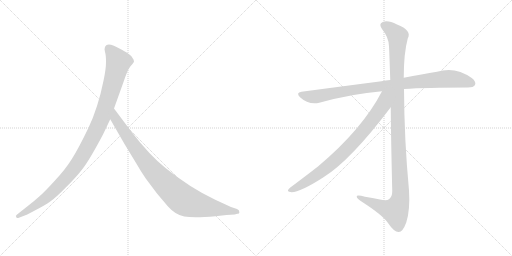
t = 0.00 s
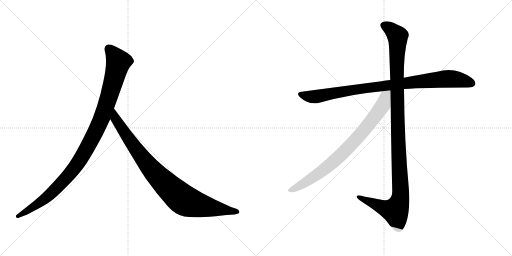
t = 4.38 s
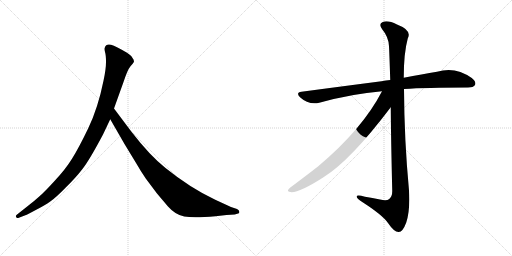
t = 4.60 s
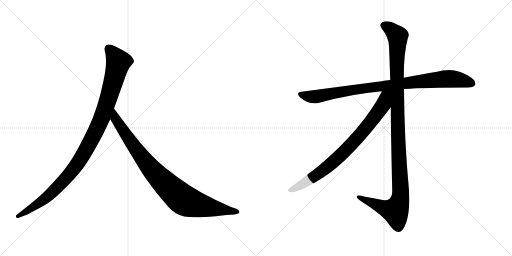
t = 4.82 s
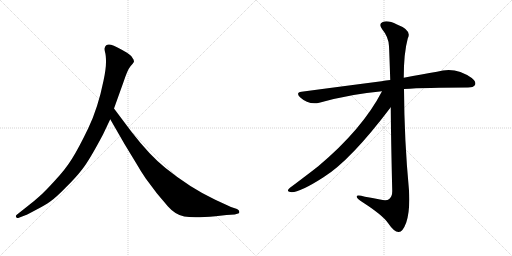
t = 5.04 s
t = 5.59 s: frame unchanged from t = 5.04 s, image omitted

The animated SVG that drew these frames (rendered in a browser with its animation timeline set to each time). Animation: 5 CSS @keyframes rules; one cycle of 5.59 s.

<svg version="1.1" viewBox="0 0 2048 1024" xmlns="http://www.w3.org/2000/svg">
  <g stroke="lightgray" stroke-dasharray="1,1" stroke-width="1" transform="scale(4, 4)">
    <line x1="0" y1="0" x2="256" y2="256"></line>
    <line x1="256" y1="0" x2="0" y2="256"></line>
    <line x1="128" y1="0" x2="128" y2="256"></line>
    <line x1="0" y1="128" x2="256" y2="128"></line>
    <line x1="256" y1="0" x2="512" y2="256"></line>
    <line x1="512" y1="0" x2="256" y2="256"></line>
    <line x1="384" y1="0" x2="384" y2="256"></line>
    <line x1="256" y1="128" x2="512" y2="128"></line>
  </g>
<g transform="scale(1, -1) translate(0, -850)">
   <style type="text/css">
    @keyframes keyframes0 {
      from {
       stroke: black;
       stroke-dashoffset: 1082;
       stroke-width: 128;
       }
       78% {
       animation-timing-function: step-end;
       stroke: black;
       stroke-dashoffset: 0;
       stroke-width: 128;
       }
       to {
       stroke: black;
       stroke-width: 1024;
       }
       }
       #make-me-a-hanzi-animation-0 {
         animation: keyframes0 1.130534s both;
         animation-delay: 0.000000s;
         animation-timing-function: linear;
       }
    @keyframes keyframes1 {
      from {
       stroke: black;
       stroke-dashoffset: 935;
       stroke-width: 128;
       }
       75% {
       animation-timing-function: step-end;
       stroke: black;
       stroke-dashoffset: 0;
       stroke-width: 128;
       }
       to {
       stroke: black;
       stroke-width: 1024;
       }
       }
       #make-me-a-hanzi-animation-1 {
         animation: keyframes1 1.010905s both;
         animation-delay: 1.130534s;
         animation-timing-function: linear;
       }
    @keyframes keyframes2 {
      from {
       stroke: black;
       stroke-dashoffset: 948;
       stroke-width: 128;
       }
       76% {
       animation-timing-function: step-end;
       stroke: black;
       stroke-dashoffset: 0;
       stroke-width: 128;
       }
       to {
       stroke: black;
       stroke-width: 1024;
       }
       }
       #make-me-a-hanzi-animation-2 {
         animation: keyframes2 1.021484s both;
         animation-delay: 2.141439s;
         animation-timing-function: linear;
       }
    @keyframes keyframes3 {
      from {
       stroke: black;
       stroke-dashoffset: 1185;
       stroke-width: 128;
       }
       79% {
       animation-timing-function: step-end;
       stroke: black;
       stroke-dashoffset: 0;
       stroke-width: 128;
       }
       to {
       stroke: black;
       stroke-width: 1024;
       }
       }
       #make-me-a-hanzi-animation-3 {
         animation: keyframes3 1.214355s both;
         animation-delay: 3.162923s;
         animation-timing-function: linear;
       }
    @keyframes keyframes4 {
      from {
       stroke: black;
       stroke-dashoffset: 826;
       stroke-width: 128;
       }
       73% {
       animation-timing-function: step-end;
       stroke: black;
       stroke-dashoffset: 0;
       stroke-width: 128;
       }
       to {
       stroke: black;
       stroke-width: 1024;
       }
       }
       #make-me-a-hanzi-animation-4 {
         animation: keyframes4 0.922201s both;
         animation-delay: 4.377279s;
         animation-timing-function: linear;
       }
</style>
<path d="M 412 312 L 441 373 L 456 416 L 494 522 Q 510 571 522 585 Q 534 598 536 603 Q 536 611 530 618 Q 526 627 508 639 Q 464 665 444 671 Q 424 676 419 659 Q 417 654 420 642 Q 424 630 424 602 Q 424 573 414 527 Q 392 418 353 337 Q 314 256 288 215 Q 262 173 219 127 Q 178 82 157 64 Q 135 44 110 25 L 67 -9 Q 61 -14 65 -18 Q 65 -25 78 -20 L 104 -10 Q 106 -10 143 10 Q 180 29 201 44 Q 223 59 262 99 Q 302 138 329 173 Q 357 208 412 312 Z" fill="lightgray"></path> 
<path d="M 441 373 L 498 274 L 546 195 Q 560 170 583 136 L 628 76 L 672 24 Q 701 -9 737 -16 Q 774 -23 862 -15 L 906 -10 L 939 -8 L 949 -5 Q 959 -5 957 3 Q 958 9 948 14 L 924 22 L 861 51 Q 761 98 662 178 Q 600 227 525 324 L 456 416 C 438 440 426 399 441 373 Z" fill="lightgray"></path> 
<path d="M 1616 494 Q 1703 500 1872 500 Q 1894 500 1900 510 Q 1906 523 1887 538 Q 1821 586 1748 563 Q 1690 554 1615 539 L 1561 530 Q 1543 529 1526 525 Q 1379 506 1206 483 Q 1182 480 1200 461 Q 1234 430 1277 439 Q 1407 475 1528 485 L 1616 494 Z" fill="lightgray"></path> 
<path d="M 1563 421 Q 1564 291 1569 86 Q 1569 64 1557 54 Q 1547 45 1520 52 Q 1489 58 1460 63 Q 1423 73 1427 62 Q 1428 55 1452 40 Q 1531 -11 1552 -42 Q 1577 -79 1595 -78 Q 1611 -78 1625 -40 Q 1641 9 1636 88 Q 1617 290 1616 494 L 1615 539 Q 1615 638 1631 696 Q 1649 729 1588 752 Q 1551 771 1531 762 Q 1512 755 1530 731 Q 1554 703 1556 665 Q 1557 649 1561 530 L 1563 421 Z" fill="lightgray"></path> 
<path d="M 1528 485 Q 1450 334 1273 185 Q 1227 149 1160 99 Q 1145 86 1157 83 Q 1185 71 1294 141 Q 1402 208 1563 421 C 1620 496 1550 527 1528 485 Z" fill="lightgray"></path> 
      <clipPath id="make-me-a-hanzi-clip-0">
      <path d="M 412 312 L 441 373 L 456 416 L 494 522 Q 510 571 522 585 Q 534 598 536 603 Q 536 611 530 618 Q 526 627 508 639 Q 464 665 444 671 Q 424 676 419 659 Q 417 654 420 642 Q 424 630 424 602 Q 424 573 414 527 Q 392 418 353 337 Q 314 256 288 215 Q 262 173 219 127 Q 178 82 157 64 Q 135 44 110 25 L 67 -9 Q 61 -14 65 -18 Q 65 -25 78 -20 L 104 -10 Q 106 -10 143 10 Q 180 29 201 44 Q 223 59 262 99 Q 302 138 329 173 Q 357 208 412 312 Z" fill="lightgray"></path>
      </clipPath>
      <path clip-path="url(#make-me-a-hanzi-clip-0)" d="M 436 655 L 474 602 L 412 391 L 352 266 L 296 175 L 227 98 L 143 28 L 72 -15 " fill="none" id="make-me-a-hanzi-animation-0" stroke-dasharray="954 1908" stroke-linecap="round"></path>

      <clipPath id="make-me-a-hanzi-clip-1">
      <path d="M 441 373 L 498 274 L 546 195 Q 560 170 583 136 L 628 76 L 672 24 Q 701 -9 737 -16 Q 774 -23 862 -15 L 906 -10 L 939 -8 L 949 -5 Q 959 -5 957 3 Q 958 9 948 14 L 924 22 L 861 51 Q 761 98 662 178 Q 600 227 525 324 L 456 416 C 438 440 426 399 441 373 Z" fill="lightgray"></path>
      </clipPath>
      <path clip-path="url(#make-me-a-hanzi-clip-1)" d="M 457 408 L 462 375 L 579 207 L 653 123 L 721 60 L 746 44 L 780 33 L 948 4 " fill="none" id="make-me-a-hanzi-animation-1" stroke-dasharray="807 1614" stroke-linecap="round"></path>

      <clipPath id="make-me-a-hanzi-clip-2">
      <path d="M 1616 494 Q 1703 500 1872 500 Q 1894 500 1900 510 Q 1906 523 1887 538 Q 1821 586 1748 563 Q 1690 554 1615 539 L 1561 530 Q 1543 529 1526 525 Q 1379 506 1206 483 Q 1182 480 1200 461 Q 1234 430 1277 439 Q 1407 475 1528 485 L 1616 494 Z" fill="lightgray"></path>
      </clipPath>
      <path clip-path="url(#make-me-a-hanzi-clip-2)" d="M 1203 472 L 1257 463 L 1405 490 L 1777 535 L 1838 531 L 1887 517 " fill="none" id="make-me-a-hanzi-animation-2" stroke-dasharray="820 1640" stroke-linecap="round"></path>

      <clipPath id="make-me-a-hanzi-clip-3">
      <path d="M 1563 421 Q 1564 291 1569 86 Q 1569 64 1557 54 Q 1547 45 1520 52 Q 1489 58 1460 63 Q 1423 73 1427 62 Q 1428 55 1452 40 Q 1531 -11 1552 -42 Q 1577 -79 1595 -78 Q 1611 -78 1625 -40 Q 1641 9 1636 88 Q 1617 290 1616 494 L 1615 539 Q 1615 638 1631 696 Q 1649 729 1588 752 Q 1551 771 1531 762 Q 1512 755 1530 731 Q 1554 703 1556 665 Q 1557 649 1561 530 L 1563 421 Z" fill="lightgray"></path>
      </clipPath>
      <path clip-path="url(#make-me-a-hanzi-clip-3)" d="M 1538 746 L 1556 738 L 1591 705 L 1587 543 L 1602 62 L 1581 6 L 1536 18 L 1434 62 " fill="none" id="make-me-a-hanzi-animation-3" stroke-dasharray="1057 2114" stroke-linecap="round"></path>

      <clipPath id="make-me-a-hanzi-clip-4">
      <path d="M 1528 485 Q 1450 334 1273 185 Q 1227 149 1160 99 Q 1145 86 1157 83 Q 1185 71 1294 141 Q 1402 208 1563 421 C 1620 496 1550 527 1528 485 Z" fill="lightgray"></path>
      </clipPath>
      <path clip-path="url(#make-me-a-hanzi-clip-4)" d="M 1557 482 L 1541 465 L 1530 427 L 1510 397 L 1452 323 L 1386 252 L 1272 153 L 1183 98 L 1160 91 " fill="none" id="make-me-a-hanzi-animation-4" stroke-dasharray="698 1396" stroke-linecap="round"></path>

</g>
</svg>
